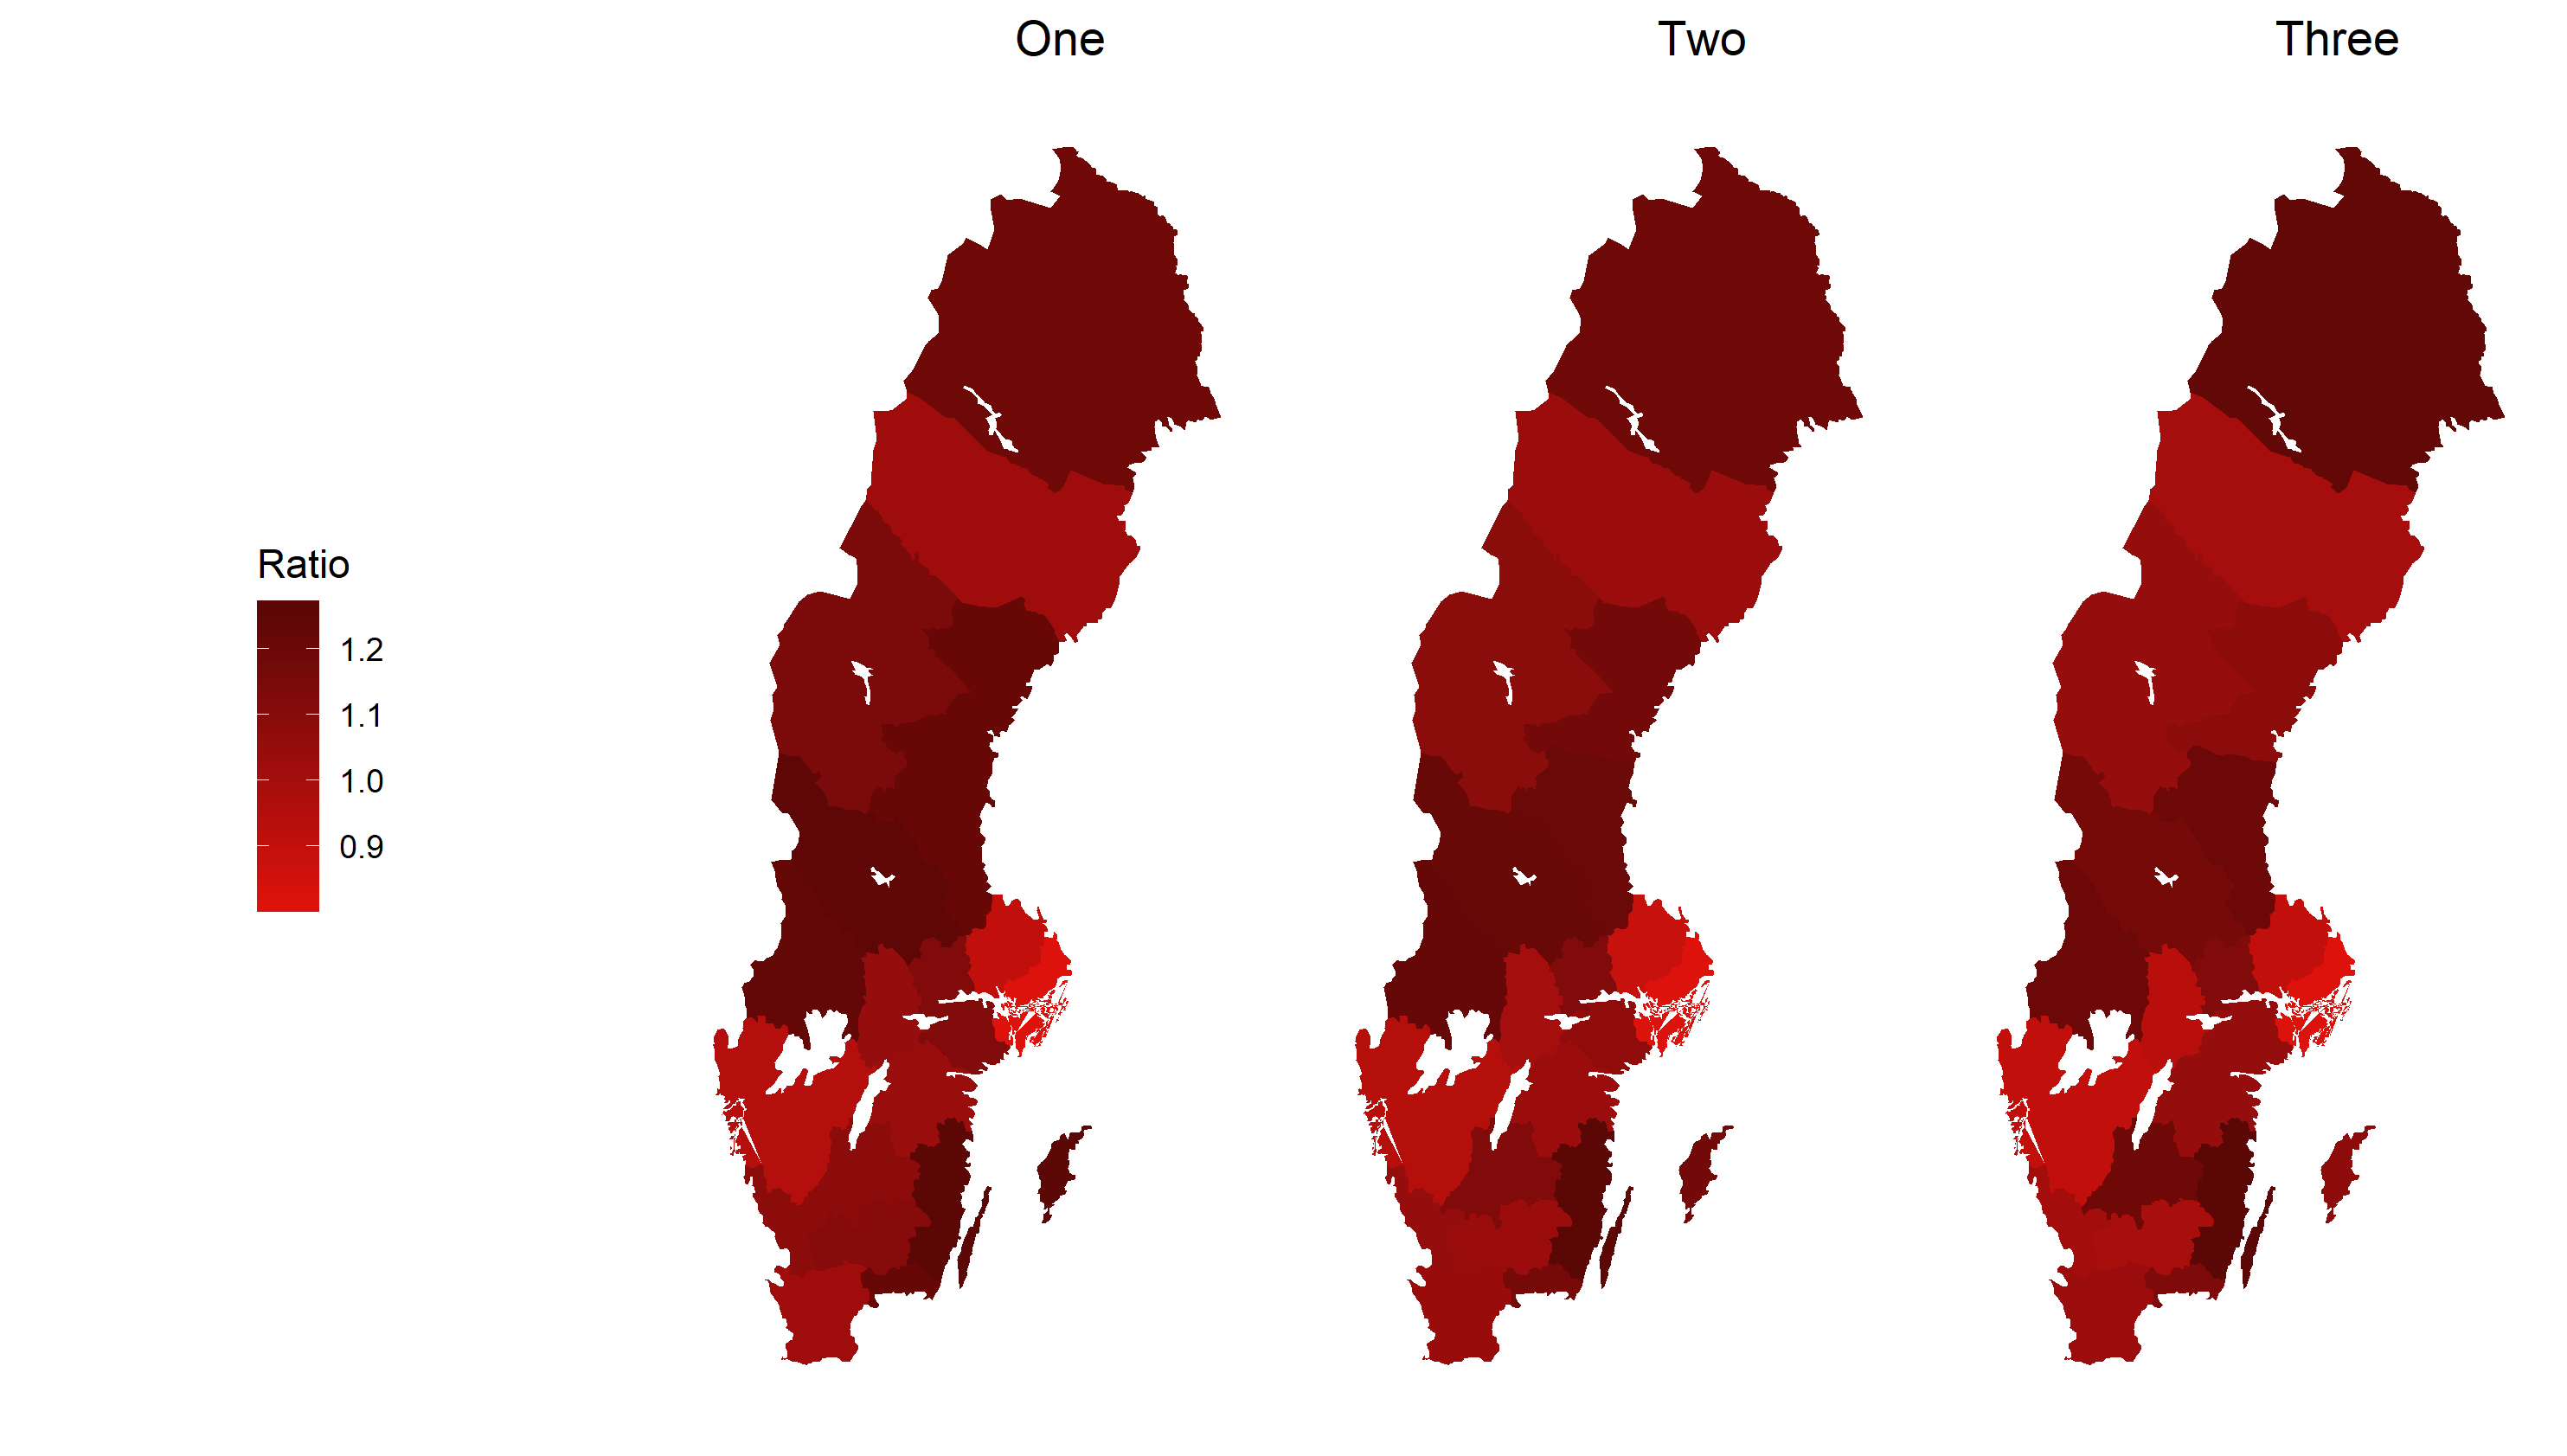

Recreate this plot in R.

setwd("C:/Users/antmat/OneDrive/ki/projects/covid19-burden-sweden")

library(readr)
library(dplyr)
#devtools::install_github('reinholdsson/swemaps')
library(swemaps)
library(ggplot2)
library(gridExtra)
library(purrr)
library(cowplot)

dat <- read_delim("data/numriskfactors_3y", "\t", escape_double = FALSE, trim_ws = TRUE) %>% 
  rename(county=LKF) %>% 
  transform(county = as.numeric(county)) %>% 
  select(-oneevent_str, -twoevents_str, -threeevents_str, -prop_oneevent, -prop_twoevents, -prop_threeevents) %>% 
  
  mutate(total_n=sum(n)) %>% 
  
  mutate(total_oneevent=sum(oneevent)) %>% 
  mutate(oneevent_prop=oneevent/n) %>% 
  mutate(total_oneevent_prop=total_oneevent/total_n) %>%
  mutate(One=round(oneevent_prop/total_oneevent_prop, 2)) %>% 
  select(-oneevent, -total_oneevent, -oneevent_prop, -total_oneevent_prop) %>% 
  
  mutate(total_twoevents=sum(twoevents)) %>% 
  mutate(twoevents_prop=twoevents/n) %>% 
  mutate(total_twoevents_prop=total_twoevents/total_n) %>%
  mutate(Two=round(twoevents_prop/total_twoevents_prop, 2)) %>% 
  select(-twoevents, -total_twoevents, -twoevents_prop, -total_twoevents_prop) %>% 
  
  mutate(total_threeevents=sum(threeevents)) %>% 
  mutate(threeevents_prop=threeevents/n) %>% 
  mutate(total_threeevents_prop=total_threeevents/total_n) %>%
  mutate(Three=round(threeevents_prop/total_threeevents_prop, 2)) %>% 
  select(-threeevents, -total_threeevents, -threeevents_prop, -total_threeevents_prop) %>%
  
  select(-n, -total_n)


mapdata <- map_ln %>% 
  transform(lnkod = as.numeric(lnkod)) %>% 
  rename(county=lnkod)

y <- merge(mapdata, dat, by="county")

y <- prepare_map_data(y)

outcomes = names(y)[11:13]
outcomes = set_names(outcomes)  

map_fun = function(x) {
  
  ggplot(y, aes_string('ggplot_long', 'ggplot_lat', group = 'county', fill = x)) +
    scale_fill_continuous(low="#e7110c", high="#5b0705") + #dd120c
    geom_polygon() +
    coord_equal() +
    theme(panel.border = element_blank(), panel.grid.major = element_blank(),
          panel.grid.minor = element_blank(), axis.line = element_blank(), 
          panel.background = element_blank(), axis.title.x=element_blank(),
          axis.text.x=element_blank(), axis.ticks.x=element_blank(),
          axis.title.y=element_blank(), axis.text.y=element_blank(), 
          axis.ticks.y=element_blank(), 
          legend.position="none",
          plot.title=element_text(hjust=0.7)) +
    ggtitle(as.character(x))

}

all_plots = map(outcomes, ~map_fun(.x))  

legend_plot <- ggplot(y, aes_string('ggplot_long', 'ggplot_lat', group = 'county', fill = 'Two')) +
                  scale_fill_continuous(low="#f76662", high="#5b0705") +
                  geom_polygon() +
                  coord_equal() +
                  theme(panel.border = element_blank(), panel.grid.major = element_blank(),
                        panel.grid.minor = element_blank(), axis.line = element_blank(), 
                        panel.background = element_blank(), axis.title.x=element_blank(),
                        axis.text.x=element_blank(), axis.ticks.x=element_blank(),
                        axis.title.y=element_blank(), axis.text.y=element_blank(), 
                        axis.ticks.y=element_blank()) +
                  labs(fill="Ratio")

legend <- get_legend(legend_plot)

final <-  plot_grid(plotlist = all_plots, legend, nrow = 1)

ggsave2(final, file="plot_riskfactors.png", width = 9.89, height = 5.61)



